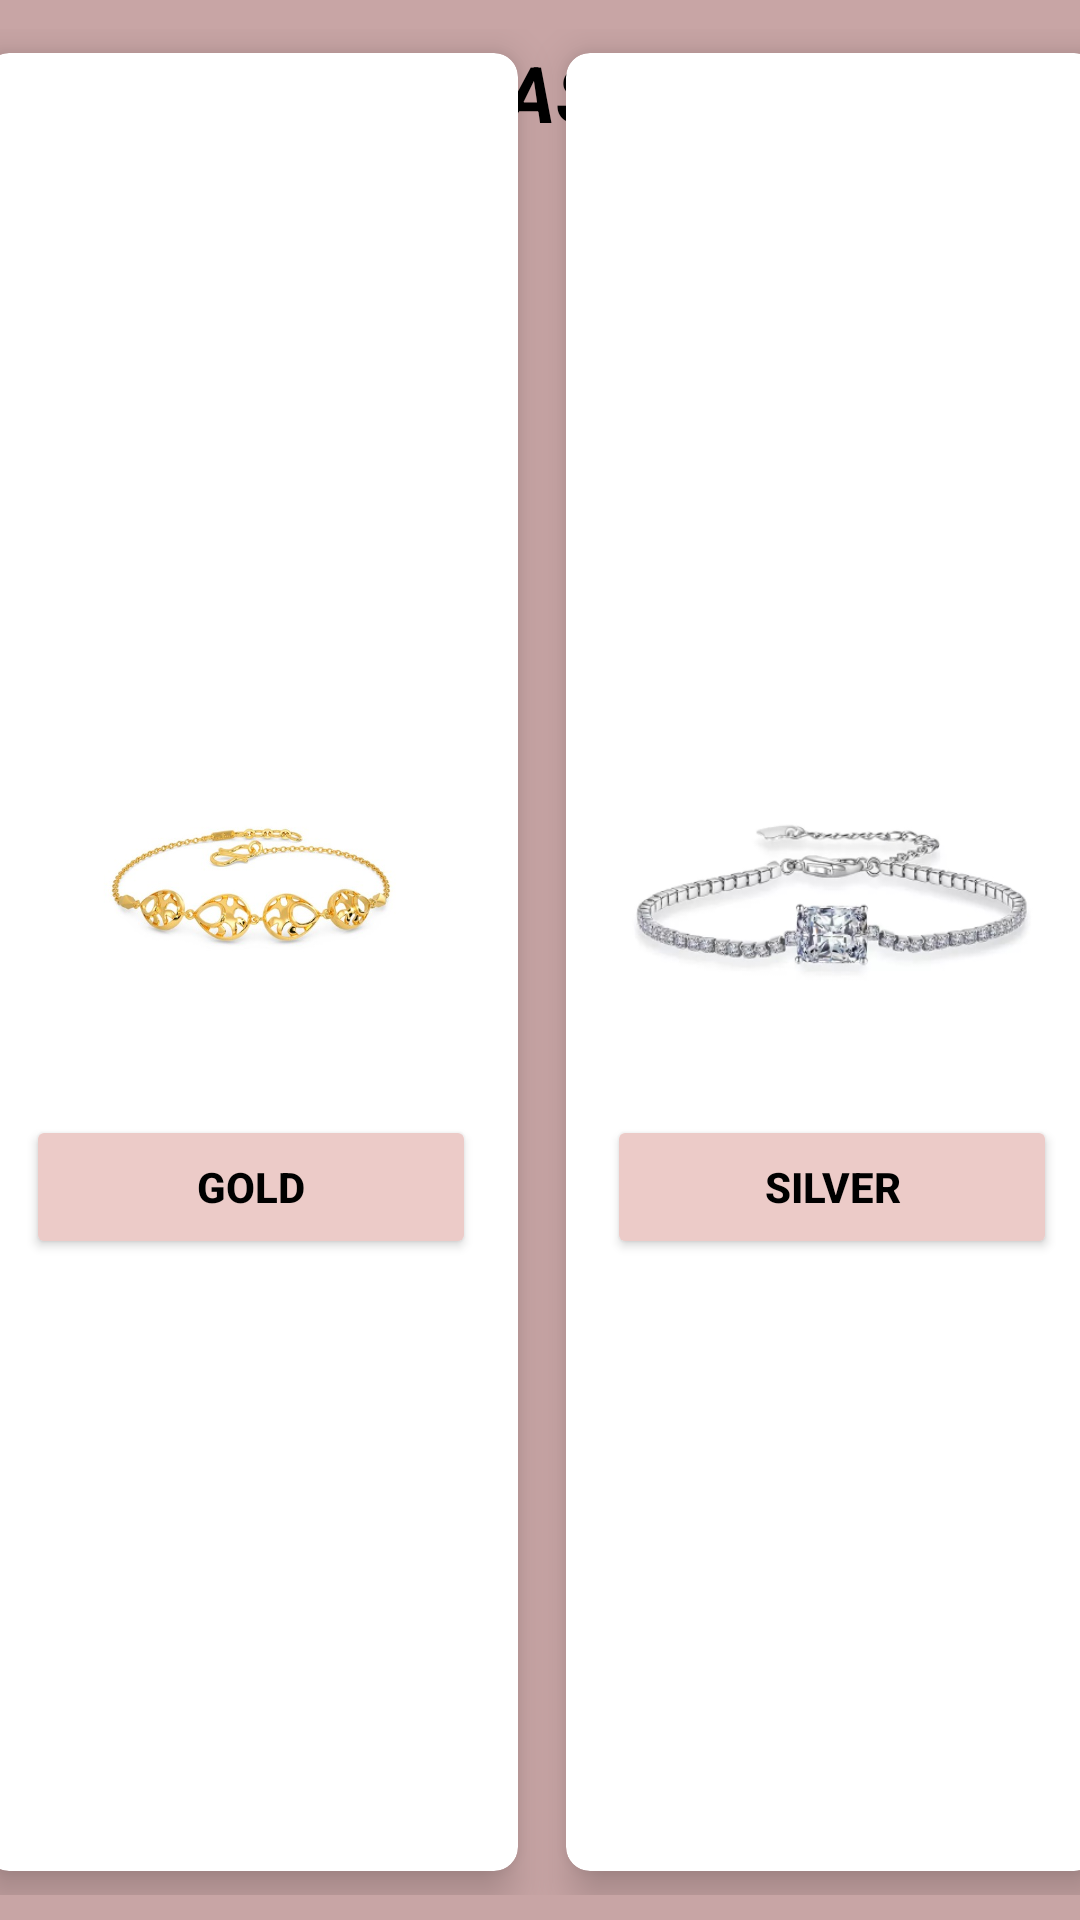

Android layout source for this screen:
<!-- AndroidManifest.xml: application theme Theme.CLE1 -->
<!-- res/layout/activity_bracelet.xml -->
<?xml version="1.0" encoding="utf-8"?>
<androidx.constraintlayout.widget.ConstraintLayout xmlns:android="http://schemas.android.com/apk/res/android"
    xmlns:app="http://schemas.android.com/apk/res-auto"
    xmlns:tools="http://schemas.android.com/tools"
    android:layout_width="match_parent"
    android:layout_height="match_parent"
    android:background="#C8A5A5"
    tools:context=".Bracelet">

    <TextView
        android:id="@+id/textView"
        android:layout_width="325dp"
        android:layout_height="62dp"
        android:text="BRACELET BASE MATERIAL"
        android:textColor="#000000"
        android:textSize="26sp"
        android:textStyle="bold|italic"
        app:layout_constraintBottom_toBottomOf="parent"
        app:layout_constraintEnd_toEndOf="parent"
        app:layout_constraintHorizontal_bias="0.639"
        app:layout_constraintStart_toStartOf="parent"
        app:layout_constraintTop_toTopOf="parent"
        app:layout_constraintVertical_bias="0.023" />

    <GridLayout
        android:id="@+id/gridLayout"
        android:layout_width="387dp"
        android:layout_height="622dp"
        android:layout_margin="20dp"
        android:layout_marginTop="55dp"
        android:columnCount="2"
        android:rowCount="2"
        app:layout_constraintBottom_toBottomOf="parent"
        app:layout_constraintEnd_toEndOf="parent"
        app:layout_constraintStart_toStartOf="parent"
        app:layout_constraintTop_toTopOf="parent"
        app:layout_constraintVertical_bias="0.478">

        <androidx.cardview.widget.CardView
            android:layout_width="wrap_content"
            android:layout_height="wrap_content"
            android:layout_row="0"
            android:layout_rowWeight="1"
            android:layout_column="0"
            android:layout_columnWeight="1"
            android:layout_gravity="fill"
            android:layout_margin="8dp"
            app:cardCornerRadius="8dp"
            app:cardElevation="8dp"
            app:layout_constraintBottom_toBottomOf="@+id/gridLayout"
            app:layout_constraintEnd_toEndOf="parent"
            app:layout_constraintStart_toStartOf="parent"
            app:layout_constraintTop_toTopOf="@+id/gridLayout">

            <LinearLayout
                android:layout_width="wrap_content"
                android:layout_height="wrap_content"
                android:layout_gravity="center_vertical|center_horizontal"
                android:gravity="center"
                android:orientation="vertical">

                <ImageView
                    android:id="@+id/goldbracelet"
                    android:layout_width="150dp"
                    android:layout_height="150dp"
                    app:srcCompat="@drawable/goldbracelet" />

                <Button
                    android:id="@+id/goldbraceletbtn"
                    android:layout_width="150dp"
                    android:layout_height="wrap_content"
                    android:layout_centerHorizontal="true"
                    android:backgroundTint="#ECCBC8"
                    android:text="Gold"
                    android:textColor="#000"
                    android:textStyle="bold">

                </Button>
            </LinearLayout>

        </androidx.cardview.widget.CardView>

        <androidx.cardview.widget.CardView
            android:layout_width="wrap_content"
            android:layout_height="wrap_content"
            android:layout_row="0"
            android:layout_rowWeight="1"
            android:layout_column="1"
            android:layout_columnWeight="1"
            android:layout_gravity="fill"
            android:layout_margin="8dp"
            app:cardCornerRadius="8dp"
            app:cardElevation="8dp">

            <LinearLayout
                android:layout_width="wrap_content"
                android:layout_height="wrap_content"
                android:layout_gravity="center_vertical|center_horizontal"
                android:gravity="center"
                android:orientation="vertical">

                <ImageView
                    android:id="@+id/silverbracelet"
                    android:layout_width="150dp"
                    android:layout_height="150dp"
                    app:srcCompat="@drawable/silverbracelet" />

                <Button
                    android:id="@+id/silverbraceletbtn"
                    android:layout_width="150dp"
                    android:layout_height="wrap_content"
                    android:layout_centerHorizontal="true"
                    android:backgroundTint="#ECCBC8"
                    android:text="Silver"
                    android:textColor="#000"
                    android:textStyle="bold">

                </Button>
            </LinearLayout>
        </androidx.cardview.widget.CardView>


    </GridLayout>

</androidx.constraintlayout.widget.ConstraintLayout>
<!-- resources referenced by this layout -->
<resources>
  <!-- drawable goldbracelet: jpeg bitmap (drawable-v24, 34269 bytes) -->
  <!-- drawable silverbracelet: jpg bitmap (drawable-v24, 49343 bytes) -->
  <style name="Theme.CLE1" parent="Theme.MaterialComponents.DayNight.NoActionBar">
          <item name="android:windowFullscreen">true</item>
          
          <item name="colorPrimary">@color/purple_500</item>
          <item name="colorPrimaryVariant">@color/purple_700</item>
          <item name="colorOnPrimary">@color/white</item>
          
          <item name="colorSecondary">@color/teal_200</item>
          <item name="colorSecondaryVariant">@color/teal_700</item>
          <item name="colorOnSecondary">@color/black</item>
          
          <item name="android:statusBarColor">?attr/colorPrimaryVariant</item>
          
      </style>
  <!-- not gathered from this repository: default colours our renderer supplied (Android Studio template values) -->
  <color name="purple_500">#FF6200EE</color>
  <color name="purple_700">#FF3700B3</color>
  <color name="teal_200">#FF03DAC5</color>
  <color name="teal_700">#FF018786</color>
  <color name="black">#FF000000</color>
  <color name="white">#FFFFFFFF</color>
</resources>
